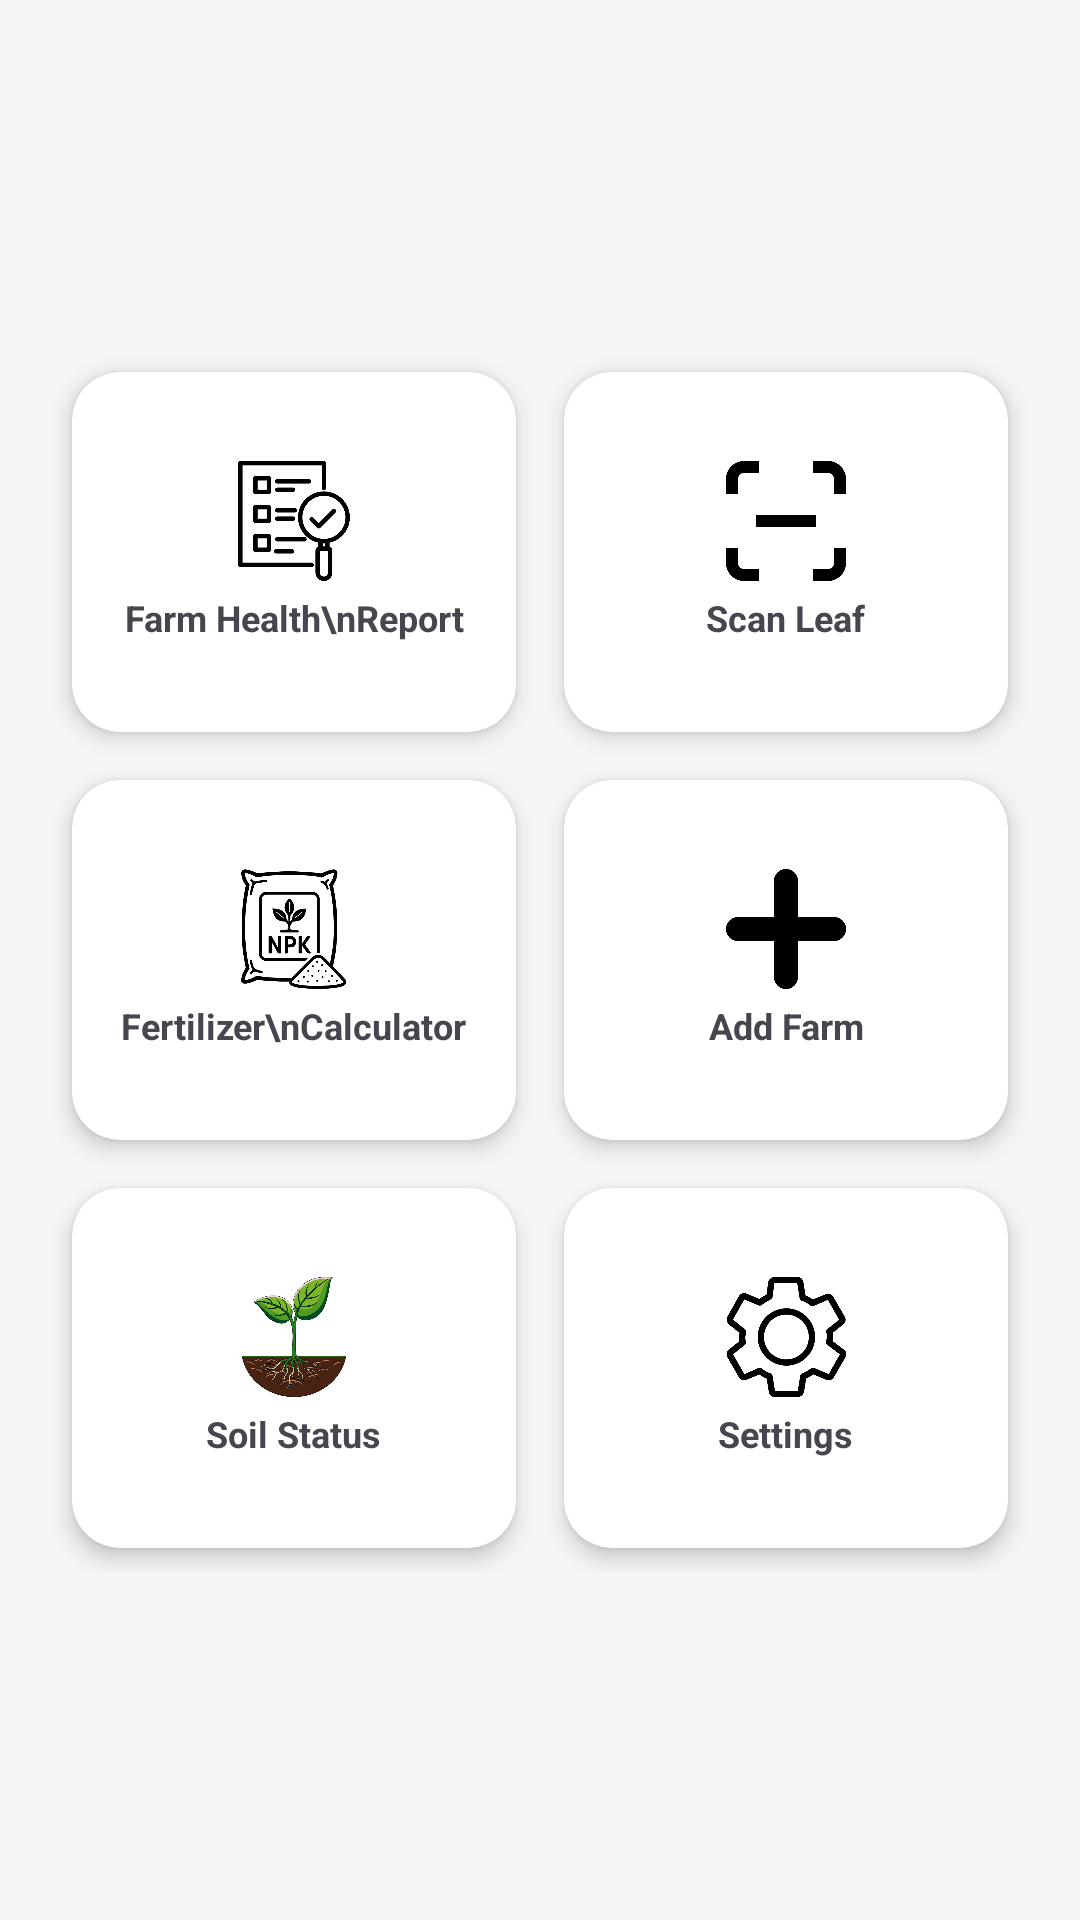

Produce the Android XML layout that renders to this screen, including the resource entries it uses.
<!-- AndroidManifest.xml: application theme Theme.FFHR -->
<!-- res/layout/widget_grid_menu.xml -->
<?xml version="1.0" encoding="utf-8"?>
<androidx.constraintlayout.widget.ConstraintLayout
    xmlns:android="http://schemas.android.com/apk/res/android"
    xmlns:app="http://schemas.android.com/apk/res-auto"
    android:layout_width="match_parent"
    android:layout_height="match_parent"
    android:background="#F5F5F5"
    android:padding="16dp">

    <GridLayout
        android:id="@+id/gridLayout"
        android:layout_width="match_parent"
        android:layout_height="wrap_content"
        android:columnCount="2"
        android:rowCount="3"
        android:alignmentMode="alignMargins"
        app:layout_constraintTop_toTopOf="parent"
        app:layout_constraintBottom_toBottomOf="parent"
        app:layout_constraintStart_toStartOf="parent"
        app:layout_constraintEnd_toEndOf="parent">

        <androidx.cardview.widget.CardView
            android:id="@+id/cardHealthReport"
            android:layout_width="0dp"
            android:layout_height="120dp"
            android:layout_columnWeight="1"
            android:layout_margin="8dp"
            app:cardCornerRadius="16dp"
            app:cardElevation="4dp">
            <LinearLayout
                android:layout_width="match_parent"
                android:layout_height="match_parent"
                android:gravity="center"
                android:orientation="vertical">
                <ImageView
                    android:layout_width="40dp"
                    android:layout_height="40dp"
                    android:src="@drawable/report"
                    android:scaleType="fitCenter"/>
                <TextView
                    android:layout_width="wrap_content"
                    android:layout_height="wrap_content"
                    android:text="Farm Health\nReport"
                    android:textAlignment="center"
                    android:textSize="12sp"
                    android:textStyle="bold"
                    android:layout_marginTop="4dp"/>
            </LinearLayout>
        </androidx.cardview.widget.CardView>

        <androidx.cardview.widget.CardView
            android:id="@+id/cardScanLeaf"
            android:layout_width="0dp"
            android:layout_height="120dp"
            android:layout_columnWeight="1"
            android:layout_margin="8dp"
            app:cardCornerRadius="16dp"
            app:cardElevation="4dp">
            <LinearLayout
                android:layout_width="match_parent"
                android:layout_height="match_parent"
                android:gravity="center"
                android:orientation="vertical">
                <ImageView
                    android:layout_width="40dp"
                    android:layout_height="40dp"
                    android:src="@drawable/scan"
                    android:scaleType="fitCenter"/>
                <TextView
                    android:layout_width="wrap_content"
                    android:layout_height="wrap_content"
                    android:text="Scan Leaf"
                    android:textAlignment="center"
                    android:textSize="12sp"
                    android:textStyle="bold"
                    android:layout_marginTop="4dp"/>
            </LinearLayout>
        </androidx.cardview.widget.CardView>

        <androidx.cardview.widget.CardView
            android:id="@+id/cardFertilizer"
            android:layout_width="0dp"
            android:layout_height="120dp"
            android:layout_columnWeight="1"
            android:layout_margin="8dp"
            app:cardCornerRadius="16dp"
            app:cardElevation="4dp">
            <LinearLayout
                android:layout_width="match_parent"
                android:layout_height="match_parent"
                android:gravity="center"
                android:orientation="vertical">
                <ImageView
                    android:layout_width="40dp"
                    android:layout_height="40dp"
                    android:src="@drawable/ferti"
                    android:scaleType="fitCenter"/>
                <TextView
                    android:layout_width="wrap_content"
                    android:layout_height="wrap_content"
                    android:text="Fertilizer\nCalculator"
                    android:textAlignment="center"
                    android:textSize="12sp"
                    android:textStyle="bold"
                    android:layout_marginTop="4dp"/>
            </LinearLayout>
        </androidx.cardview.widget.CardView>

        <androidx.cardview.widget.CardView
            android:id="@+id/cardAddFarm"
            android:layout_width="0dp"
            android:layout_height="120dp"
            android:layout_columnWeight="1"
            android:layout_margin="8dp"
            app:cardCornerRadius="16dp"
            app:cardElevation="4dp">
            <LinearLayout
                android:layout_width="match_parent"
                android:layout_height="match_parent"
                android:gravity="center"
                android:orientation="vertical">
                <ImageView
                    android:layout_width="40dp"
                    android:layout_height="40dp"
                    android:src="@drawable/addfarm"
                    android:scaleType="fitCenter"/>
                <TextView
                    android:layout_width="wrap_content"
                    android:layout_height="wrap_content"
                    android:text="Add Farm"
                    android:textAlignment="center"
                    android:textSize="12sp"
                    android:textStyle="bold"
                    android:layout_marginTop="4dp"/>
            </LinearLayout>
        </androidx.cardview.widget.CardView>

        <androidx.cardview.widget.CardView
            android:id="@+id/cardSoilStatus"
            android:layout_width="0dp"
            android:layout_height="120dp"
            android:layout_columnWeight="1"
            android:layout_margin="8dp"
            app:cardCornerRadius="16dp"
            app:cardElevation="4dp">
            <LinearLayout
                android:layout_width="match_parent"
                android:layout_height="match_parent"
                android:gravity="center"
                android:orientation="vertical">
                <ImageView
                    android:layout_width="40dp"
                    android:layout_height="40dp"
                    android:src="@drawable/soil"
                    android:scaleType="fitCenter"/>
                <TextView
                    android:layout_width="wrap_content"
                    android:layout_height="wrap_content"
                    android:text="Soil Status"
                    android:textAlignment="center"
                    android:textSize="12sp"
                    android:textStyle="bold"
                    android:layout_marginTop="4dp"/>
            </LinearLayout>
        </androidx.cardview.widget.CardView>

        <androidx.cardview.widget.CardView
            android:id="@+id/cardSettings"
            android:layout_width="0dp"
            android:layout_height="120dp"
            android:layout_columnWeight="1"
            android:layout_margin="8dp"
            app:cardCornerRadius="16dp"
            app:cardElevation="4dp">
            <LinearLayout
                android:layout_width="match_parent"
                android:layout_height="match_parent"
                android:gravity="center"
                android:orientation="vertical">
                <ImageView
                    android:layout_width="40dp"
                    android:layout_height="40dp"
                    android:src="@drawable/settings"
                    android:scaleType="fitCenter"/>
                <TextView
                    android:layout_width="wrap_content"
                    android:layout_height="wrap_content"
                    android:text="Settings"
                    android:textAlignment="center"
                    android:textSize="12sp"
                    android:textStyle="bold"
                    android:layout_marginTop="4dp"/>
            </LinearLayout>
        </androidx.cardview.widget.CardView>

    </GridLayout>

</androidx.constraintlayout.widget.ConstraintLayout>
<!-- resources referenced by this layout -->
<resources>
  <!-- drawable addfarm: jpg bitmap (drawable, 5048 bytes) -->
  <!-- drawable ferti: jpg bitmap (drawable, 50295 bytes) -->
  <!-- drawable report: jpg bitmap (drawable, 14294 bytes) -->
  <!-- drawable scan: jpg bitmap (drawable, 4345 bytes) -->
  <!-- drawable settings: jpg bitmap (drawable, 31676 bytes) -->
  <!-- drawable soil: jpg bitmap (drawable, 131638 bytes) -->
  <style name="Theme.FFHR" parent="Base.Theme.FFHR" />
  <style name="Base.Theme.FFHR" parent="Theme.Material3.DayNight.NoActionBar">
          
          
      </style>
</resources>
